Run: headless pygame with SDL's dummy video driver; simulated clock (each Clock.tick advances the game by its frame time, no real sleeping); random seed 0; keys injected as events and as key.get_pressed() state; no mouse input.
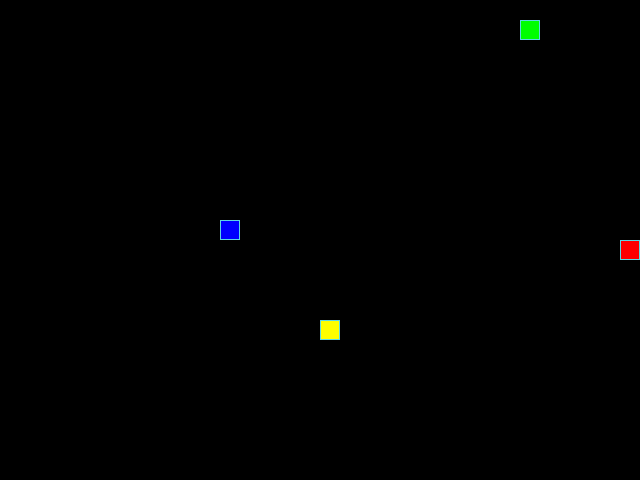
Frame 1 of 4 · flips 1–60 · no input
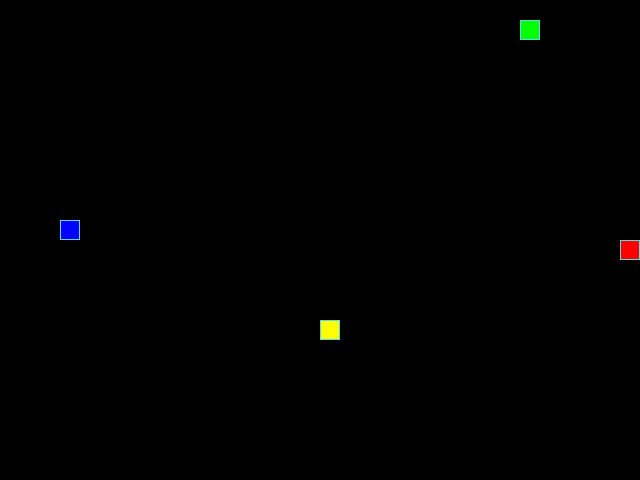
Frame 2 of 4 · flips 61–180 · tapped SPACE, RETURN · held RIGHT (→), D
Frame 3 of 4 · flips 181–300 · held DOWN (↓), S · screen unchanged from frame 2, image omitted
Frame 4 of 4 · flips 301–420 · held LEFT (←), A, UP (↑), W · screen unchanged from frame 3, image omitted

The pygame program that drew these frames:

from random import choice, randint

import pygame

# Константы для размеров поля и сетки:
SCREEN_WIDTH, SCREEN_HEIGHT = 640, 480
GRID_SIZE = 20
GRID_WIDTH = SCREEN_WIDTH // GRID_SIZE
GRID_HEIGHT = SCREEN_HEIGHT // GRID_SIZE
HALF_WIDTH = SCREEN_WIDTH // 2 - GRID_SIZE
HALF_HEIGHT = SCREEN_HEIGHT // 2 - GRID_SIZE

# Направления движения:
UP = (0, -1)
DOWN = (0, 1)
LEFT = (-1, 0)
RIGHT = (1, 0)

# Цвет фона:
BOARD_BACKGROUND_COLOR = (0, 0, 0)

# Цвет границы ячейки
BORDER_COLOR = (93, 216, 228)

# Цвет яблока
APPLE_COLOR = (0, 255, 0)

# Цвет испорченного яблока
BAD_APPLE_COLOR = (255, 255, 0)

# Цвет камня
STONE_COLOR = (255, 0, 0)

# Цвет змейки
SNAKE_COLOR = (0, 0, 255)

# Скорость движения змейки:
SPEED = 5

# Настройка игрового окна:
screen = pygame.display.set_mode(
    (SCREEN_WIDTH, SCREEN_HEIGHT), 0, 32)

# Заголовок окна игрового поля:
pygame.display.set_caption('Змейка')

# Настройка времени:
clock = pygame.time.Clock()

# Словарь поворотов Змейки
turns = {(pygame.K_UP, UP): UP,
         (pygame.K_UP, LEFT): UP,
         (pygame.K_UP, RIGHT): UP,
         (pygame.K_DOWN, DOWN): DOWN,
         (pygame.K_DOWN, RIGHT): DOWN,
         (pygame.K_DOWN, LEFT): DOWN,
         (pygame.K_LEFT, UP): LEFT,
         (pygame.K_LEFT, DOWN): LEFT,
         (pygame.K_LEFT, LEFT): LEFT,
         (pygame.K_RIGHT, UP): RIGHT,
         (pygame.K_RIGHT, DOWN): RIGHT,
         (pygame.K_RIGHT, RIGHT): RIGHT}


class GameObject:
    """Родительский объект."""

    flag_reset = False
    ocuppied_positions: list[tuple] = []

    def __init__(self, body_color=BORDER_COLOR) -> None:
        self.position = (HALF_WIDTH, HALF_HEIGHT)
        self.body_color = body_color

    def draw(self) -> None:
        """Обеспечивает инициализацию базового метода отображения объектов."""


class Apple(GameObject):
    """Объект Яблоко.
    При поедании его длина и скорость Змейки увеличиваются.
    """

    def __init__(self, body_color=APPLE_COLOR) -> None:
        super().__init__(body_color)
        self.randomize_position()

    # зачем каждый раз передавать параметр с занятыми ячейками на поле,
    # при вызове метода, если он реализован как атрибут
    # родительского класса ocuppied_positions или я не понимаю идею,
    # тогда мне нужен контакт для общения

    def randomize_position(
            self,
            occupied_position=(HALF_WIDTH, HALF_HEIGHT)) -> None:
        """Обеспечивает случайное расположение объектов на поле без повторов,
        наполнение и очищение списка занятых позиций
        """
        if occupied_position in self.ocuppied_positions:
            self.ocuppied_positions.remove(occupied_position)
        while True:
            position = (randint(0, GRID_WIDTH - 1) * GRID_SIZE,
                        randint(0, GRID_HEIGHT - 1) * GRID_SIZE)
            if (position != occupied_position
               and position not in self.ocuppied_positions):
                self.position = position
                self.ocuppied_positions.append(position)
                break

    def draw(self) -> None:
        """Обеспечивает отображение объекта на поле."""
        rect = pygame.Rect(self.position, (GRID_SIZE, GRID_SIZE))
        pygame.draw.rect(screen, self.body_color, rect)
        pygame.draw.rect(screen, BORDER_COLOR, rect, 1)

    def reset(self) -> None:
        """Сбрасывает настройки для начала новой игры."""
        self.randomize_position()


class BadApple(Apple):
    """Объект Испорченное яблоко.
    При поедании его длина Змейки уменьшается, а скорость увеличивается.
    """

    def __init__(self, body_color=BAD_APPLE_COLOR):
        super().__init__(body_color)


class Stone(Apple):
    """Объект Камень.
    При столкновении с ним Змейки игра начинается сначала.
    """

    def __init__(self, body_color=STONE_COLOR):
        super().__init__(body_color)


class Snake(GameObject):
    """Объект Змейка. Осуществляет работу Змейки."""

    def __init__(self, body_color=SNAKE_COLOR) -> None:
        super().__init__(body_color)
        self.reset()
        self.direction = RIGHT

    def get_head_position(self) -> tuple:
        """Возвращает головной кортеж Змейки."""
        return self.positions[0]

    def move(self) -> None:
        """Обеспечивает расчет движения Змейки."""
        head_x, head_y = self.get_head_position()
        dir_x, dir_y = self.direction
        new_head = (head_x + dir_x * GRID_SIZE, head_y + dir_y * GRID_SIZE)
        list.insert(self.positions, 0, new_head)
        self.last = self.positions[-1]
        if len(self.positions) > self.lenght:
            del self.positions[-1]

    def draw(self) -> None:
        """Обеспечивает отображение движения Змейки."""
        for position in self.positions[:-1]:
            rect = (pygame.Rect(position, (GRID_SIZE, GRID_SIZE)))
            pygame.draw.rect(screen, self.body_color, rect)
            pygame.draw.rect(screen, BORDER_COLOR, rect, 1)

        # Отрисовка головы змейки
        head_rect = pygame.Rect(self.get_head_position(),
                                (GRID_SIZE, GRID_SIZE))
        pygame.draw.rect(screen, self.body_color, head_rect)
        pygame.draw.rect(screen, BORDER_COLOR, head_rect, 1)

        # Затирание последнего сегмента
        if self.last:
            last_rect = pygame.Rect(self.last, (GRID_SIZE, GRID_SIZE))
            pygame.draw.rect(screen, BOARD_BACKGROUND_COLOR, last_rect)

    def update_direction(self, next_direction) -> None:
        """Обеспечивает обновление направления после нажатия на кнопку."""
        self.direction = next_direction

    def check_border(self) -> None:
        """Обеспечивает прохождение сквозь границы поля."""
        head_х, head_y = self.get_head_position()
        if head_х % SCREEN_WIDTH == 0:
            self.positions[0] = (0, head_y)
        if head_х == -GRID_SIZE:
            self.positions[0] = (SCREEN_WIDTH - GRID_SIZE, head_y)
        if head_y % SCREEN_HEIGHT == 0:
            self.positions[0] = (head_х, 0)
        if head_y == -GRID_SIZE:
            self.positions[0] = (head_х, SCREEN_HEIGHT - GRID_SIZE)

    def reset(self) -> None:
        """Сбрасывает настройки для начала новой игры."""
        self.lenght = 1
        self.positions = [self.position]
        self.direction = choice([UP, DOWN, LEFT, RIGHT])
        self.speed = SPEED


def handle_keys(game_object) -> None:
    """Обеспечивает управление Змейкой с помощью клавиатуры."""
    for event in pygame.event.get():
        if event.type == pygame.QUIT:
            pygame.quit()
            raise SystemExit
        elif event.type == pygame.KEYDOWN:
            key_direction = (event.key, game_object.direction)
            if key_direction in turns:
                game_object.update_direction(turns[key_direction])


def check_eat_apple(snake_object, apple_object) -> None:
    """Обеспечивает увеличение длины Змейки после съедания яблока."""
    if snake_object.get_head_position() == apple_object.position:
        snake_object.lenght += 1
        snake_object.speed += 1
        apple_object.randomize_position(apple_object.position)


def check_eat_bad_apple(snake_object, bad_apple_object) -> None:
    """Обеспечивает уменьшение длины Змейки после съедания
    испорченного яблока.
    """
    if snake_object.get_head_position() == bad_apple_object.position:
        if snake_object.lenght > 1:
            del snake_object.positions[0]
            snake_object.lenght -= 1
            snake_object.speed += 1
            bad_apple_object.randomize_position(bad_apple_object.position)
        else:
            snake_object.flag_reset = True


def check_eat_stone_itself(snake_object, stone_object) -> None:
    """Начинает новую игру после столкновения с камнем, или собой."""
    if (snake_object.get_head_position() == stone_object.position
       or snake_object.get_head_position() in snake_object.positions[1:]):
        snake_object.flag_reset = True


def reset_all_objects(snake_object, apple_object,
                      bad_apple_object, stone_object) -> None:
    """Сбрасывает все настройки объектов для начала новой игры."""
    screen.fill(BOARD_BACKGROUND_COLOR)
    apple_object.ocuppied_positions.clear()
    snake_object.reset()
    apple_object.reset()
    bad_apple_object.reset()
    stone_object.reset()
    snake_object.flag_reset = False


def main() -> None:
    """Обеспечевает основную логику игры."""
    pygame.init()
    snake = Snake()
    apple = Apple()
    bad_apple = BadApple()
    stone = Stone()
    while True:
        apple.draw()
        bad_apple.draw()
        stone.draw()
        handle_keys(snake)
        snake.move()
        snake.check_border()
        check_eat_apple(snake, apple)
        check_eat_bad_apple(snake, bad_apple)
        check_eat_stone_itself(snake, stone)
        if snake.flag_reset:
            reset_all_objects(snake, apple, bad_apple, stone)
        snake.draw()
        pygame.display.update()
        clock.tick(snake.speed)


if __name__ == '__main__':
    main()[0]
